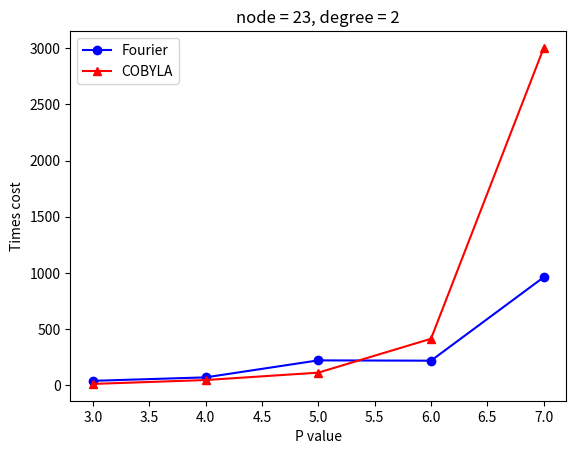
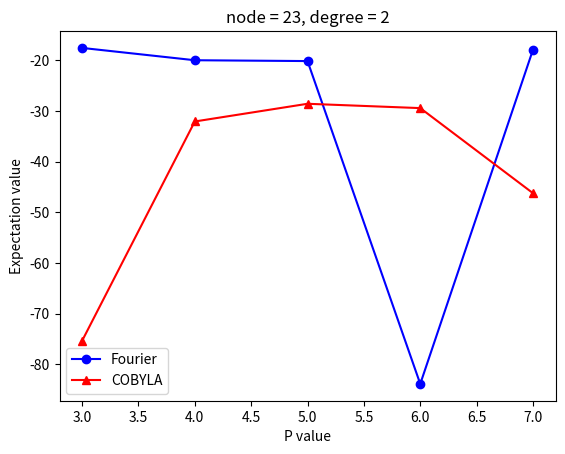

Python code for these plots, in order:
import matplotlib.pyplot as plt
from matplotlib.ticker import MultipleLocator, FormatStrFormatter
node_d, p = [2], [3, 4, 5, 6, 7]
Fourier_tm = [39.82834434509277, 70.68283319473267, 221.981107711792, 219.1239206790924, 961.8482122421265]
COBYLA_tm = [12.406248569488525, 46.92031240463257, 112.66444778442383, 414.25853872299194, 3002.007876396179]

Fourier_ep = [-17.52356047443737, -19.95655456409755, -20.121290948456906, -83.90646488094582, -17.878072229328218]
COBYLA_ep = [-75.40026093126744, -32.05658765533073, -28.55836130045919, -29.414369385675837, -46.222880091593204]

plt.figure(1)
plt.plot(range(3, 8), Fourier_tm, "ob-", label="Fourier")
plt.plot(range(3, 8), COBYLA_tm, "^r-", label="COBYLA")
plt.ylabel('Times cost')
plt.xlabel('P value')
plt.title("node = 23, degree = 2")
plt.legend()
plt.show()

plt.figure(2)
plt.plot(range(3, 8), Fourier_ep, "ob-", label="Fourier")
plt.plot(range(3, 8), COBYLA_ep, "^r-", label="COBYLA")
plt.ylabel('Expectation value')
plt.xlabel('P value')
plt.title("node = 23, degree = 2")
plt.legend()
plt.show()



# plt.figure(1)
# 手动设置标度
# x = [1, 4, 8, 12, 16, 25, 40, 60]            #虚假的x值，用来等间距分割
# x_index = [str(e) for e in num_nodes]  # ['4', '6', '8', '10', '12', '14', '100', 1000, 10000]   x 轴显示的刻度
# plt.plot(x[:len(qiskit_tm)], qiskit_tm, "ob-", label="Qiskit", marker='d')
# plt.plot(x, qcover_tm, "^r-", label="QCover", marker='d')
# plt.xticks(x, x_index)  # range(1, len(num_nodes) + 1)

# plt.plot(num_nodes[:len(qiskit_tm)], qiskit_tm, "ob-", label="Qiskit", marker='d')
# plt.plot(num_nodes, qcover_tm, "*r-", label="QCover", marker='d')
#设置指数标度
# plt.xscale("symlog")
# plt.yscale("symlog")
# plt.xticks(x, x_index)  # range(1, len(num_nodes) + 1)
# plt.ylabel('single query times/(log10 s)')
# plt.xlabel('node numbers')

# plt.legend()
# [redacted]
# [redacted]
# [redacted]
# plt.savefig('E:/Working_projects/QAOA/QCover/result_log/maxcut_time_large.png')  # maxcut_serial
# plt.show()
# plt.cla()


# 不等距坐标轴
# import matplotlib.pyplot as plt
# import numpy as np
# import pandas as pd
# plt.rcParams['font.sans-serif']=['SimHei']         # 处理中文无法正常显示的问题 成功
# plt.rcParams['axes.unicode_minus'] = False #负号显示
# plt.xlabel("x轴")  # 设置x轴名称
# plt.ylabel("y轴")  # 设置y轴名称
# plt.title("标题")  # 设置标题
#
# x=[1,2,3,4,5,6]                    #虚假的x值，用来等间距分割
# x_index=['1','10','100','1000','10000','100000']  # x 轴显示的刻度
# y=[0.1,0.15,0.2,0.3,0.35,0.5]       #y值
# plt.plot(x,y,marker='d')
# _ = plt.xticks(x,x_index)           # 显示坐标字
# plt.show()
#
# # 纵坐标刻度为10^n
# import matplotlib.pyplot as plt
# y=[pow(10,i) for i in range(0,10)]
# x=range(0,len(y))
# plt.plot(x, y, 'r')
# plt.yscale('log')#设置纵坐标的缩放，写成m³格式
# plt.show()